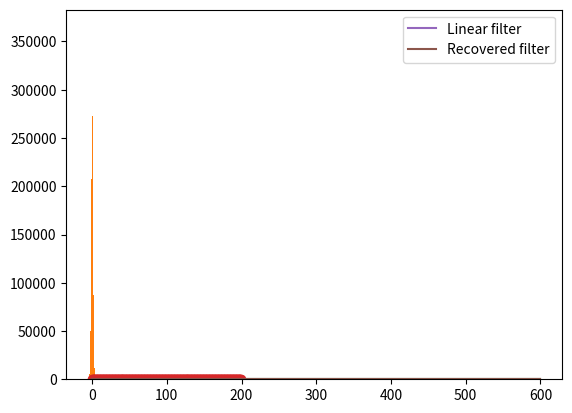

The script that saved this image:
import numpy as np
import matplotlib.pyplot as plt

dt = 0.001

"""
EXERCISE

Let's say we will record for 1 s. Calculate the number of bins we need and generate 
a sequence of random numbers that we will use as our stimulus. 
You can use the function np.random.randn.

"""

###START CODE HERE###

recording_time = 1000
stimulus_len = int(recording_time / dt)
stimulus = np.random.randn(stimulus_len)

###END CODE HERE###

###START CODE HERE###

plt.plot(stimulus[:200])
plt.show()
plt.hist(stimulus)
plt.show()


###END CODE HERE###


"""
EXERCISE

Use the equation above to define a function that returns
a Gaussian curve. Arguments should be the variables a, b, c and t.

Define how long you want the filter to be and a vector from zero to the total duration 
of the filter in dt steps.

Obtain a linear filter from a difference of Gaussians and plot.



"""
###START CODE HERE###

def gaussian(a, b, c, t):

    f = a*np.exp((-(t-b)**2) / (2*(c**2)))

    return f


filter_t_max = 0.600

time_vector = np.arange(0, filter_t_max, dt)

linear_filter = gaussian(0.1, .500, 0.040, time_vector) - gaussian(0.05, .400, 0.040, time_vector)

plt.plot(linear_filter);


###END CODE HERE###


a = [1, 2, 3]
b = [0.5, 1, 0]

print(np.convolve(a, b))

"""
EXERCISE

Define a function that takes the stimulus and linear_filer as arguments
and returns the generator signal.

Use the function with your previously defined stimulus and linear_filter
to obtain the generator signal and compare its size to the stimulus'.

"""
###START CODE HERE###

def convolve_stimulus(stimulus, linear_filter):
    
    # Flip the linear filter
    linear_filter = linear_filter[::-1]
    
    # Perform the actual convolution, which results in a longer array than the stimulus
    convolution_full = np.convolve(stimulus, linear_filter)
    
    # Finally we trim the end to obtain the generator signal
    filter_len = len(linear_filter)

    generator = convolution_full[:-filter_len+1]
    
    return generator

generator = convolve_stimulus(stimulus, linear_filter)

print(generator.shape, stimulus.shape)

###END CODE HERE###

"""
EXERCISE

To calculate the instantaneous firing rate at each step, take the generator signal, 
multiply everything by 0.2 and set all the negative values to zero.
You can make use of logical arrays or loops.

"""

###START CODE HERE###

firing_rate = generator * 0.2
firing_rate[firing_rate < 0] = 0

###END CODE HERE###

"""
EXERCISE

Generate spikes using the numpy function, plot an initial portion of the result
and print the total number of spikes.

"""
###START CODE HERE###

spikes = np.random.poisson(firing_rate)

plt.plot(spikes[:200], 'o')
plt.show()
print('Total number of spikes is ', spikes.sum())

###END CODE HERE###

"""
EXERCISE

First initialize an array with zeros, with the same shape as the linear filter.
Then, using a for loop, calculate the sum of the stimulus segments preceding each spike. 
If there are multiple spikes in each bin, you should count that stimulus segment multiple times.
Then divide this sum by the total number of spikes to get the average.

"""

###START CODE HERE###

sta = np.zeros(linear_filter.shape)
filter_len = len(linear_filter)

for i, spike in enumerate(spikes):
    if i > filter_len:
        sta += spike * stimulus[i-filter_len+1:i+1]
sta = sta/spikes.sum()

###END CODE HERE###

###START CODE HERE###

plt.plot(linear_filter, label='Linear filter')
plt.plot(sta, label='Recovered filter')
plt.legend()

plt.show()

###END CODE HERE###